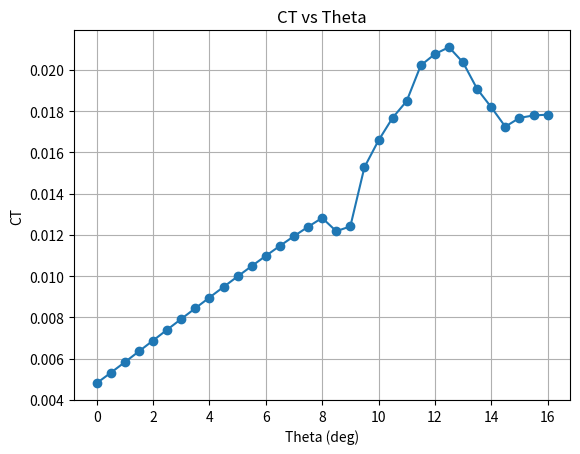
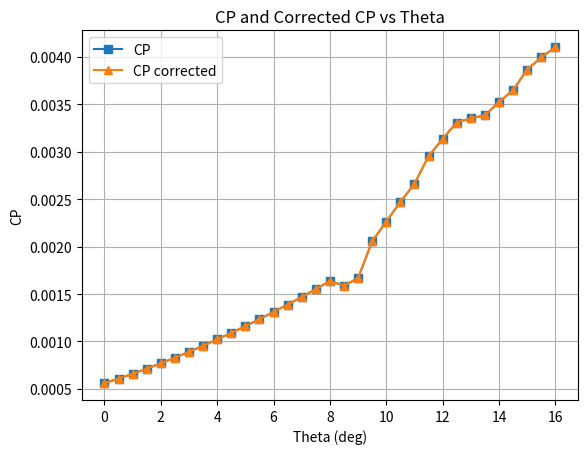
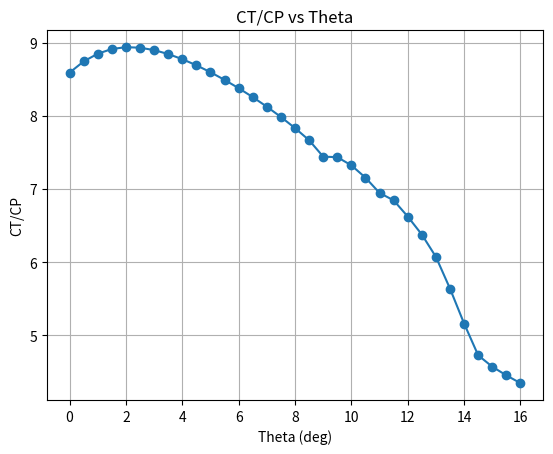
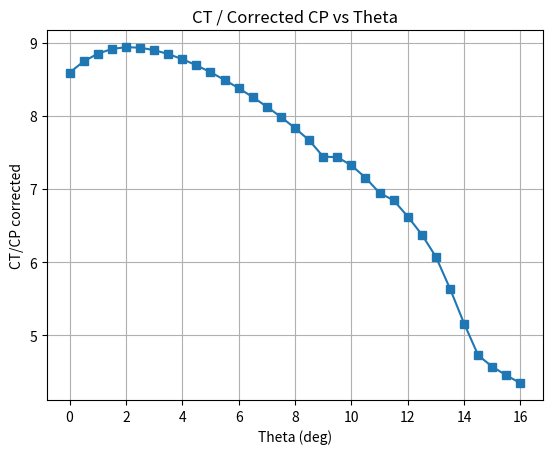
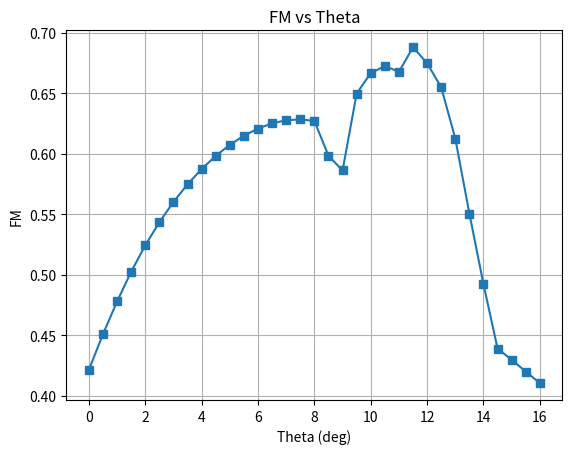
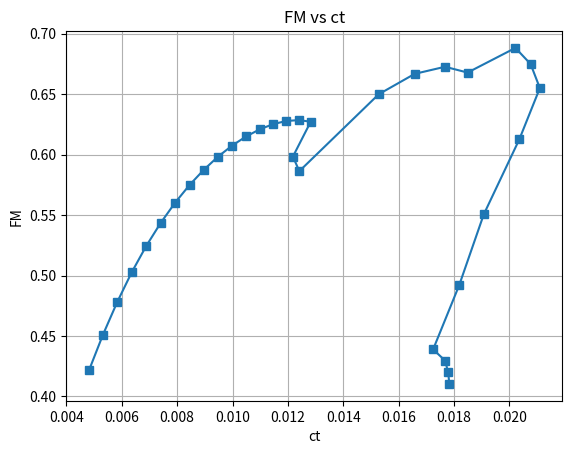
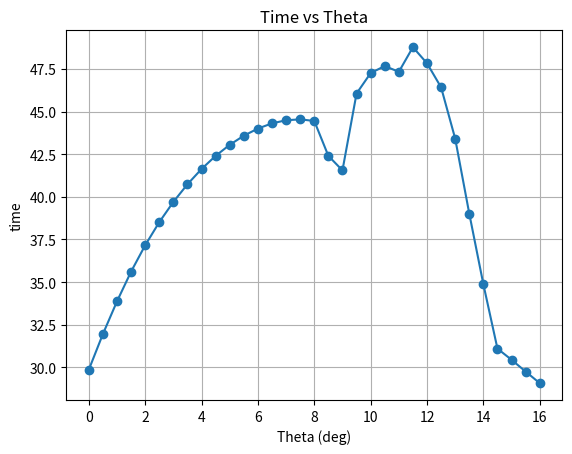

Recreate these plots in Python, in order.
import numpy as np
import matplotlib.pyplot as plt
from scipy.interpolate import interp1d
from scipy.optimize import newton

# -----------------------------
# Inputs
# -----------------------------
sigma = 0.1035

alpha_polar = np.linspace(0, 16, 81)  # deg

cl_values = np.array([
    0.3526,0.3730,0.3930,0.4126,0.4320,0.4511,0.4699,0.4885,0.5069,0.5250,
    0.5429,0.5606,0.5780,0.5951,0.6120,0.6286,0.6449,0.6609,0.6766,0.6919,
    0.7068,0.7213,0.7353,0.7488,0.7618,0.7742,0.7860,0.7971,0.8078,1.1464,
    1.1756,1.2019,1.2182,1.2365,1.2492,1.2622,1.2715,1.2752,1.2811,1.2788,
    1.2687,1.2400,1.2175,1.1925,1.1679,1.1377,1.1051,0.9900,0.9667,0.9396,
    1.0437,1.0394,1.0401,1.0610,1.0630,1.0651,1.0673,1.0685,1.0695,1.0694,
    1.0706,1.0733,1.0794,1.0896,1.0996,1.0958,1.0940,1.1008,1.1105,1.1214,
    1.1116,1.1215,1.1388,1.1274,1.1408,1.1381,1.1412,1.1523,1.1496,1.1701,
    1.1632,
])

cd_values = np.array([
    0.02525,0.02562,0.02601,0.02642,0.02684,0.02728,0.02774,0.02822,0.02872,0.02924,
    0.02979,0.03036,0.03095,0.03158,0.03224,0.03293,0.03366,0.03443,0.03525,0.03612,
    0.03704,0.03803,0.03909,0.04022,0.04144,0.04275,0.04417,0.04569,0.04733,0.04392,
    0.04728,0.05126,0.05349,0.05747,0.06065,0.06449,0.06858,0.07291,0.07784,0.08320,
    0.08886,0.09266,0.09769,0.10246,0.10895,0.11480,0.12505,0.10989,0.11679,0.12360,
    0.14907,0.15208,0.15559,0.16125,0.16448,0.16770,0.17086,0.17384,0.17679,0.17958,
    0.18252,0.18568,0.18926,0.19349,0.19766,0.19915,0.20142,0.20505,0.20920,0.21363,
    0.21354,0.21792,0.22426,0.22317,0.22835,0.22962,0.23178,0.23720,0.23742,0.24629,
    0.24465
])

# Interpolators
cl_interp = interp1d(alpha_polar, cl_values, kind='linear', fill_value='extrapolate')
cd_interp = interp1d(alpha_polar, cd_values, kind='linear', fill_value='extrapolate')

# -----------------------------
# Solve for lambda
# -----------------------------
def solve_lambda(theta_deg, r):
    theta_rad = np.deg2rad(theta_deg)

    def f(lam):
        alpha_deg = np.rad2deg(theta_rad +  np.exp(-1*(r+0.5)**6)*0.06981 - lam/r + 0.052)
        CL = float(cl_interp(alpha_deg))
        return 4*lam**2 - 0.5*sigma*CL*r

    try:
        lam = newton(f, x0=0.05, tol=1e-10, maxiter=100)
    except RuntimeError:
        lam = 1e-6
    if lam <= 0:
        CL = float(cl_interp(theta_deg))
        lam = (0.5*sigma*CL*r)**0.5
    return lam

# -----------------------------
# Compute CT and CP
# -----------------------------
def compute_CT_CP(theta_deg, r_vals):
    lam_r = np.array([solve_lambda(theta_deg, r) for r in r_vals])
    phi = lam_r / r_vals
    alpha_eff = np.rad2deg(np.deg2rad(theta_deg) +  np.exp(-1*(r_vals+0.5)**6)*0.06981 - phi + 0.052 )

    CL = cl_interp(alpha_eff)
    CD = cd_interp(alpha_eff)

    integrand_ct = (CL*np.cos(phi) - CD*np.sin(phi)) * r_vals**2
    integrand_cp = (CL*np.sin(phi) + CD*np.cos(phi)) * r_vals**3

    CT = 0.5 * sigma * np.trapezoid(integrand_ct, r_vals)
    CP = 0.5 * sigma * np.trapezoid(integrand_cp, r_vals)

    # corrected CP (user formula)
    omega = (0.08*9.81/(1.225*(0.08)**4*np.pi*CT))**0.5
    P = CP*1.225*np.pi*(0.08)**5*(omega**3)
    time = 3.7*3600*1/(P*60)
    CP_corr = CP
    FM = ((CT)**1.5)/(CP*1.414)
    return CT, CP, CP_corr , FM , time 

# -----------------------------
# Sweep theta
# -----------------------------
r_vals = np.linspace(0.05, 1.0, 200)
thetas = np.arange(0, 16.1, 0.5)

CT_list = []
CP_list = []
CP_corr_list = []
FM_list = []
time_list =[]

for th in thetas:
    CT, CP, CP_corr ,FM , time = compute_CT_CP(th, r_vals)
    CT_list.append(CT)
    CP_list.append(CP)
    CP_corr_list.append(CP_corr)
    FM_list.append(FM)
    time_list.append(time)


CT_list = np.array(CT_list)
CP_list = np.array(CP_list)
CP_corr_list = np.array(CP_corr_list)
FM_list = np.array(FM_list)
time_list = np.array(time_list)
# -----------------------------
# Plotting
# -----------------------------
plt.figure()
plt.plot(thetas, CT_list, '-o')
plt.xlabel("Theta (deg)")
plt.ylabel("CT")
plt.title("CT vs Theta")
plt.grid(True)

plt.figure()
plt.plot(thetas, CP_list, '-s', label='CP')
plt.plot(thetas, CP_corr_list, '-^', label='CP corrected')
plt.xlabel("Theta (deg)")
plt.ylabel("CP")
plt.title("CP and Corrected CP vs Theta")
plt.grid(True)
plt.legend()

plt.figure()
plt.plot(thetas, CT_list/CP_list, '-o')
plt.xlabel("Theta (deg)")
plt.ylabel("CT/CP")
plt.title("CT/CP vs Theta")
plt.grid(True)

plt.figure()
plt.plot(thetas, CT_list/CP_corr_list, '-s')
plt.xlabel("Theta (deg)")
plt.ylabel("CT/CP corrected")
plt.title("CT / Corrected CP vs Theta")
plt.grid(True)

plt.figure()
plt.plot(thetas, FM_list , '-s')
plt.xlabel("Theta (deg)")
plt.ylabel("FM")
plt.title("FM vs Theta")
plt.grid(True)
plt.figure()
plt.plot(CT_list, FM_list , '-s')
plt.xlabel("ct")
plt.ylabel("FM")
plt.title("FM vs ct")
plt.grid(True)

plt.figure()
plt.plot(thetas, time_list, '-o')
plt.xlabel("Theta (deg)")
plt.ylabel("time")
plt.title("Time vs Theta")
plt.grid(True)


plt.show()
